Run: headless pygame with SDL's dummy video driver; simulated clock (each Clock.tick advances the game by its frame time, no real sleeping); random seed 0; keys injected as events and as key.get_pressed() state; no mouse input.
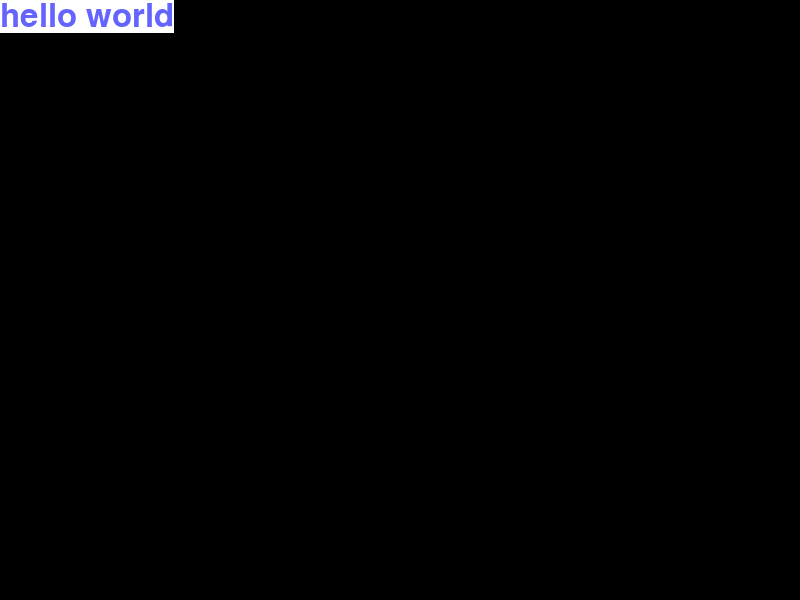
Frame 1 of 4 · flips 1–60 · no input
Frame 2 of 4 · flips 61–180 · tapped SPACE, RETURN · held RIGHT (→), D · screen unchanged from frame 1, image omitted
Frame 3 of 4 · flips 181–300 · held DOWN (↓), S · screen unchanged from frame 2, image omitted
Frame 4 of 4 · flips 301–420 · held LEFT (←), A, UP (↑), W · screen unchanged from frame 3, image omitted

The pygame program that drew these frames:

import pygame, sys, time

#initialize pygame so that we can use all of the built in functions in the pygame library
pygame.init()

windowSize = (800,600)

screen = pygame.display.set_mode(windowSize)

myriadProFont = pygame.font.SysFont("myriadProFont",48)

helloWorldText = myriadProFont.render("hello world",1, (100,100,255),(255,255,255))

x,y = 0,0

while 1:
    for event in pygame.event.get(): 
        if event.type == pygame.QUIT: sys.exit()


    screen.blit(helloWorldText, (x,y))

    pygame.display.update()
